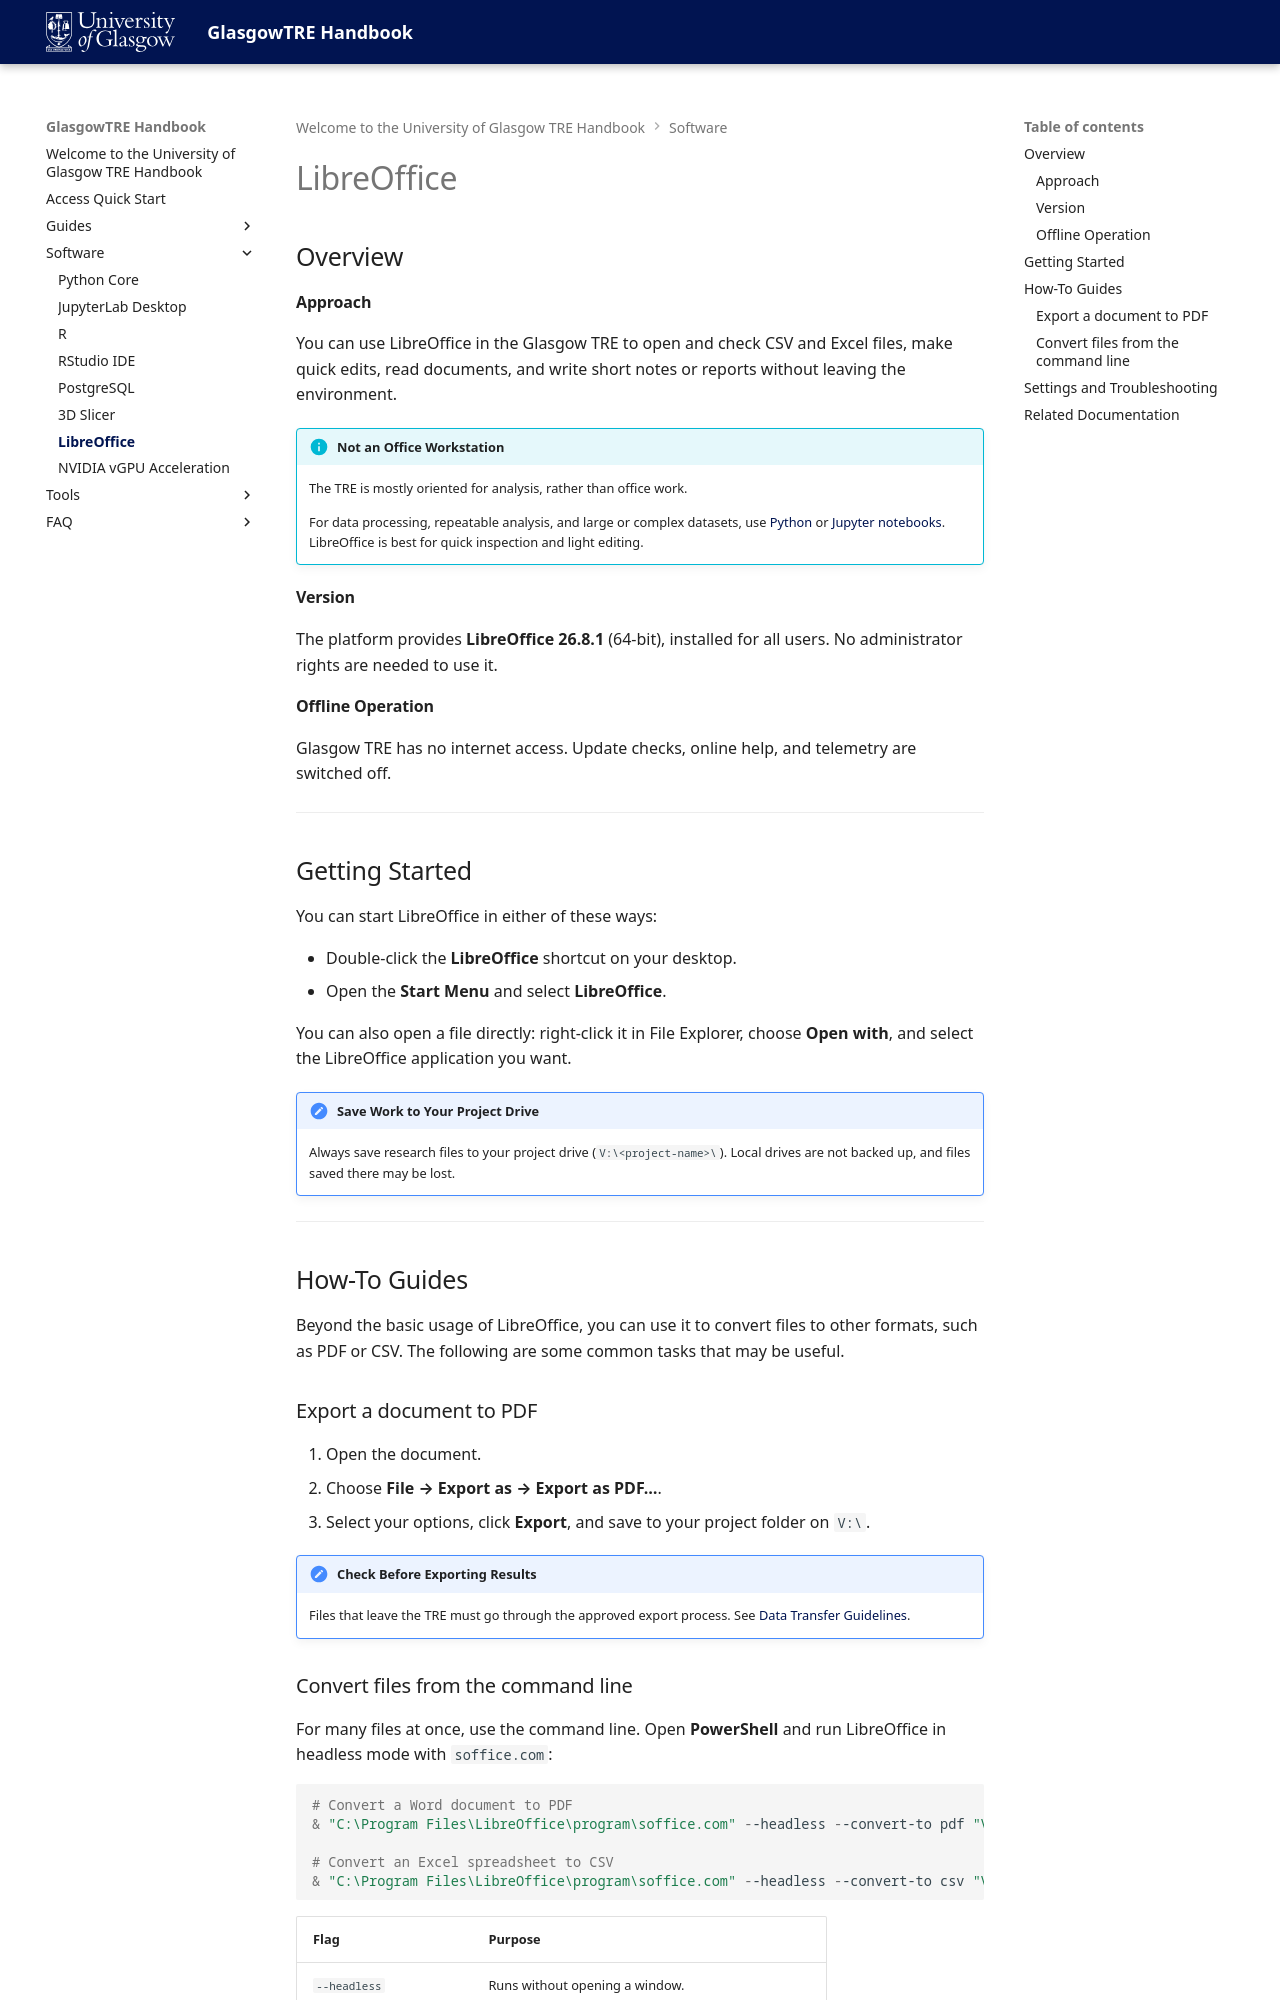

repository: glasgowtre/glasgowtre.github.io · page: software/libreoffice/index.html · generator: mkdocs

---
title: LibreOffice
---

# LibreOffice

## Overview

#### Approach

You can use LibreOffice in the Glasgow TRE to open and check CSV and Excel files, make quick edits, read documents, and write short notes or reports without leaving the environment.

!!! info "Not an Office Workstation"

    The TRE is mostly oriented for analysis, rather than office work. 
    
    For data processing, repeatable analysis, and large or complex datasets, use [Python](python-core.md) or [Jupyter notebooks](jupyter.md). LibreOffice is best for quick inspection and light editing.

#### Version

The platform provides **LibreOffice 26.8.1** (64-bit), installed for all users. No administrator rights are needed to use it.


#### Offline Operation

Glasgow TRE has no internet access. Update checks, online help, and telemetry are switched off.

---

## Getting Started

You can start LibreOffice in either of these ways:

- Double-click the **LibreOffice** shortcut on your desktop.
- Open the **Start Menu** and select **LibreOffice**.

You can also open a file directly: right-click it in File Explorer, choose **Open with**, and select the LibreOffice application you want.

!!! caution "Save Work to Your Project Drive"

    Always save research files to your project drive (`V:\<project-name>\`). Local drives are not backed up, and files saved there may be lost.

---

## How-To Guides

Beyond the basic usage of LibreOffice, you can use it to convert files to other formats, such as PDF or CSV. The following are some common tasks that may be useful.

### Export a document to PDF

1. Open the document.
2. Choose **File → Export as → Export as PDF…**.
3. Select your options, click **Export**, and save to your project folder on `V:\`.

!!! important "Check Before Exporting Results"

    Files that leave the TRE must go through the approved export process. See [Data Transfer Guidelines](../faq/data-transfer.md).
